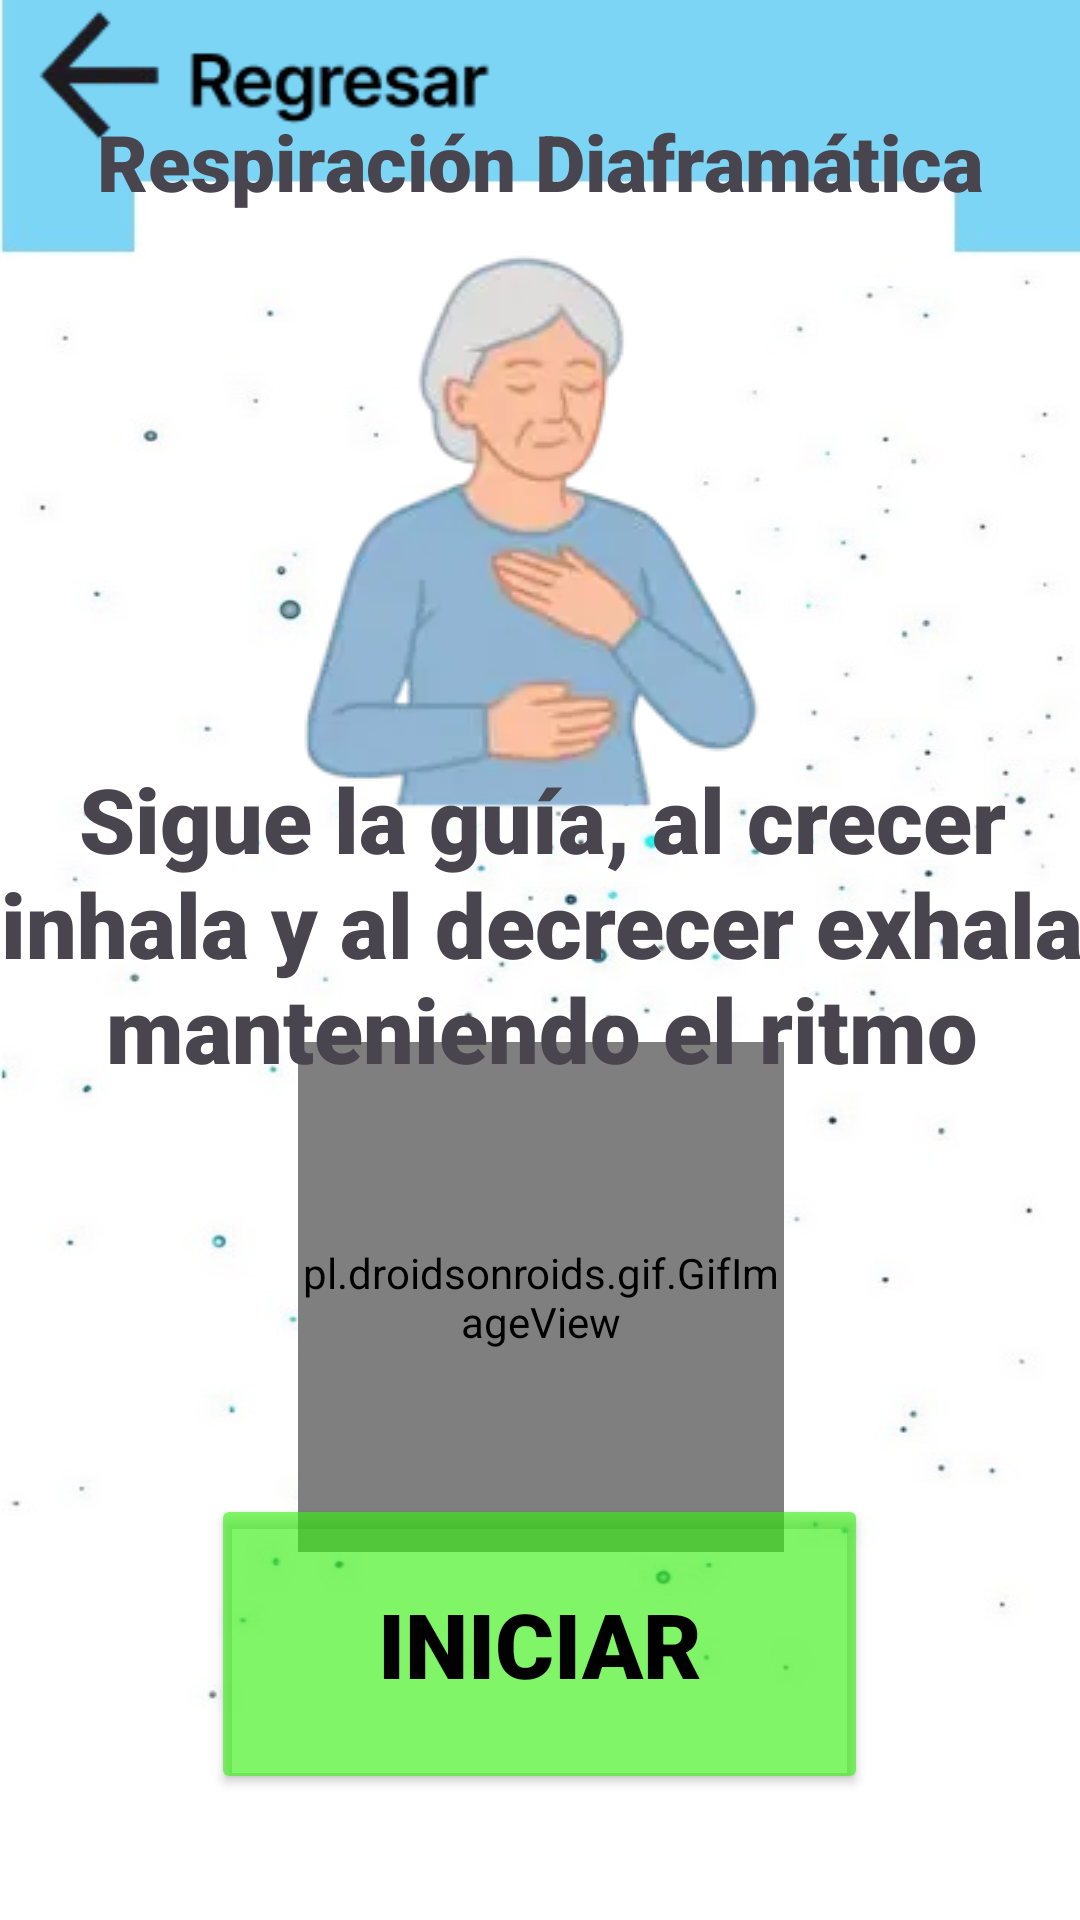

Layout XML and referenced resources for this Android screen:
<!-- AndroidManifest.xml: application theme Theme.RespiApp1 -->
<!-- res/layout/activity_resp_diafragmatica_iniciar.xml -->
<?xml version="1.0" encoding="utf-8"?>
<androidx.constraintlayout.widget.ConstraintLayout xmlns:android="http://schemas.android.com/apk/res/android"
    xmlns:app="http://schemas.android.com/apk/res-auto"
    xmlns:tools="http://schemas.android.com/tools"
    android:id="@+id/main"
    android:layout_width="match_parent"
    android:layout_height="match_parent"
    android:background="@drawable/background"
    tools:context=".Resp_diafragmatica_iniciar">

    <ImageView
        android:id="@+id/imageView3"
        android:layout_width="165dp"
        android:layout_height="51dp"
        app:layout_constraintBottom_toBottomOf="parent"
        app:layout_constraintEnd_toEndOf="parent"
        app:layout_constraintHorizontal_bias="0.036"
        app:layout_constraintStart_toStartOf="parent"
        app:layout_constraintTop_toTopOf="parent"
        app:layout_constraintVertical_bias="0.00"
        app:srcCompat="@drawable/btnregresar" />

    <TextView
        android:id="@+id/textView6"
        android:layout_width="wrap_content"
        android:layout_height="wrap_content"
        android:fontFamily="sans-serif-black"
        android:text="Respiración Diaframática"
        android:textSize="26dp"
        app:layout_constraintBottom_toBottomOf="parent"
        app:layout_constraintEnd_toEndOf="parent"
        app:layout_constraintStart_toStartOf="parent"
        app:layout_constraintTop_toTopOf="parent"
        app:layout_constraintVertical_bias="0.06" />

    <ImageView
        android:id="@+id/imageView4"
        android:layout_width="wrap_content"
        android:layout_height="wrap_content"
        app:layout_constraintBottom_toBottomOf="parent"
        app:layout_constraintEnd_toEndOf="parent"
        app:layout_constraintStart_toStartOf="parent"
        app:layout_constraintTop_toTopOf="parent"
        app:layout_constraintVertical_bias="0.182"
        app:srcCompat="@drawable/respiraciondiafragmatica" />

    <pl.droidsonroids.gif.GifImageView
        android:id="@+id/gifView"
        android:layout_width="162dp"
        android:layout_height="170dp"
        android:src="@drawable/respiracion_diafragmatica"
        app:layout_constraintBottom_toBottomOf="parent"
        app:layout_constraintEnd_toEndOf="parent"
        app:layout_constraintHorizontal_bias="0.502"
        app:layout_constraintStart_toStartOf="parent"
        app:layout_constraintTop_toTopOf="parent"
        app:layout_constraintVertical_bias="0.739" />

    <TextView
        android:id="@+id/textView7"
        android:layout_width="384dp"
        android:layout_height="111dp"
        android:fontFamily="sans-serif-black"
        android:gravity="center"
        android:text="Sigue la guía, al crecer inhala y al decrecer exhala manteniendo el ritmo"
        android:textSize="30dp"
        app:layout_constraintBottom_toBottomOf="parent"
        app:layout_constraintEnd_toEndOf="parent"
        app:layout_constraintHorizontal_bias="0.498"
        app:layout_constraintStart_toStartOf="parent"
        app:layout_constraintTop_toTopOf="parent"
        app:layout_constraintVertical_bias="0.477" />

    <Button
        android:id="@+id/btn_resp_diafragmatica_iniciar"
        android:layout_width="219dp"
        android:layout_height="100dp"
        android:text="Iniciar"
        android:fontFamily="sans-serif-black"
        android:textColor="#000000"
        android:textSize="30sp"
        app:backgroundTint="#A339EF14"
        app:layout_constraintBottom_toBottomOf="parent"
        app:layout_constraintEnd_toEndOf="parent"
        app:layout_constraintHorizontal_bias="0.498"
        app:layout_constraintStart_toStartOf="parent"
        app:layout_constraintTop_toTopOf="parent"
        app:layout_constraintVertical_bias="0.922" />
</androidx.constraintlayout.widget.ConstraintLayout>
<!-- resources referenced by this layout -->
<resources>
  <!-- drawable background: jpg bitmap (drawable, 24983 bytes) -->
  <!-- drawable btnregresar: jpg bitmap (drawable, 7789 bytes) -->
  <!-- drawable respiracion_diafragmatica: gif bitmap (drawable, 364038 bytes) -->
  <!-- drawable respiraciondiafragmatica: webp bitmap (drawable, 3942 bytes) -->
  <style name="Theme.RespiApp1" parent="Base.Theme.RespiApp1" />
  <style name="Base.Theme.RespiApp1" parent="Theme.Material3.DayNight.NoActionBar">
          
          
      </style>
</resources>
